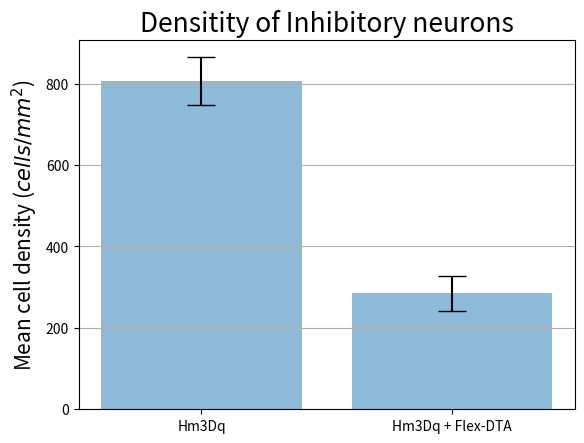

Python code for this plot:
import numpy as np
g1=[111,
74,
197,
153,
55,
43,
85,
70,
51,
71,
43,
98,
51,
40,
69,
50,
58,
68,
83,
27,
24,
53,
65,
107,
70,
67,
55,
99,
62,
85,
74,
84,
86,
72,
85,
40,
59]

g2=[21,
7,
38,
3,
10,
10,
49,
51,
42,
42,
43,
64,
45,
41,
15,
9,
9,
17,
6,
8,
15,
20]

import matplotlib.pyplot as plt
from scipy.stats import ttest_ind 
s,p = ttest_ind(g1,g2)
print(s,p)
xpos=np.array([1,2])
fig, ax = plt.subplots()
g1=np.array(g1)/(0.3*0.3)
g2=np.array(g2)/(0.3*0.3)
m1=np.mean(g1)
m2=np.mean(g2)
e1=np.std(g1)/(len(g1)**0.5)
e2=np.std(g2)/(len(g2)**0.5)
ax.bar(xpos,np.array([m1,m2]), yerr=[e1,e2], align='center', alpha=0.5, ecolor='black', capsize=10)
ax.set_ylabel('Mean cell density ($cells/mm^2$)',fontsize=15)
ax.set_xticks(xpos)
print('Mean1:',m1)
print('Mean2:',m2)
ax.set_xticklabels(['Hm3Dq', 'Hm3Dq + Flex-DTA'])
ax.set_title('Densitity of Inhibitory neurons',fontsize=19)
ax.yaxis.grid(True)
plt.show()
